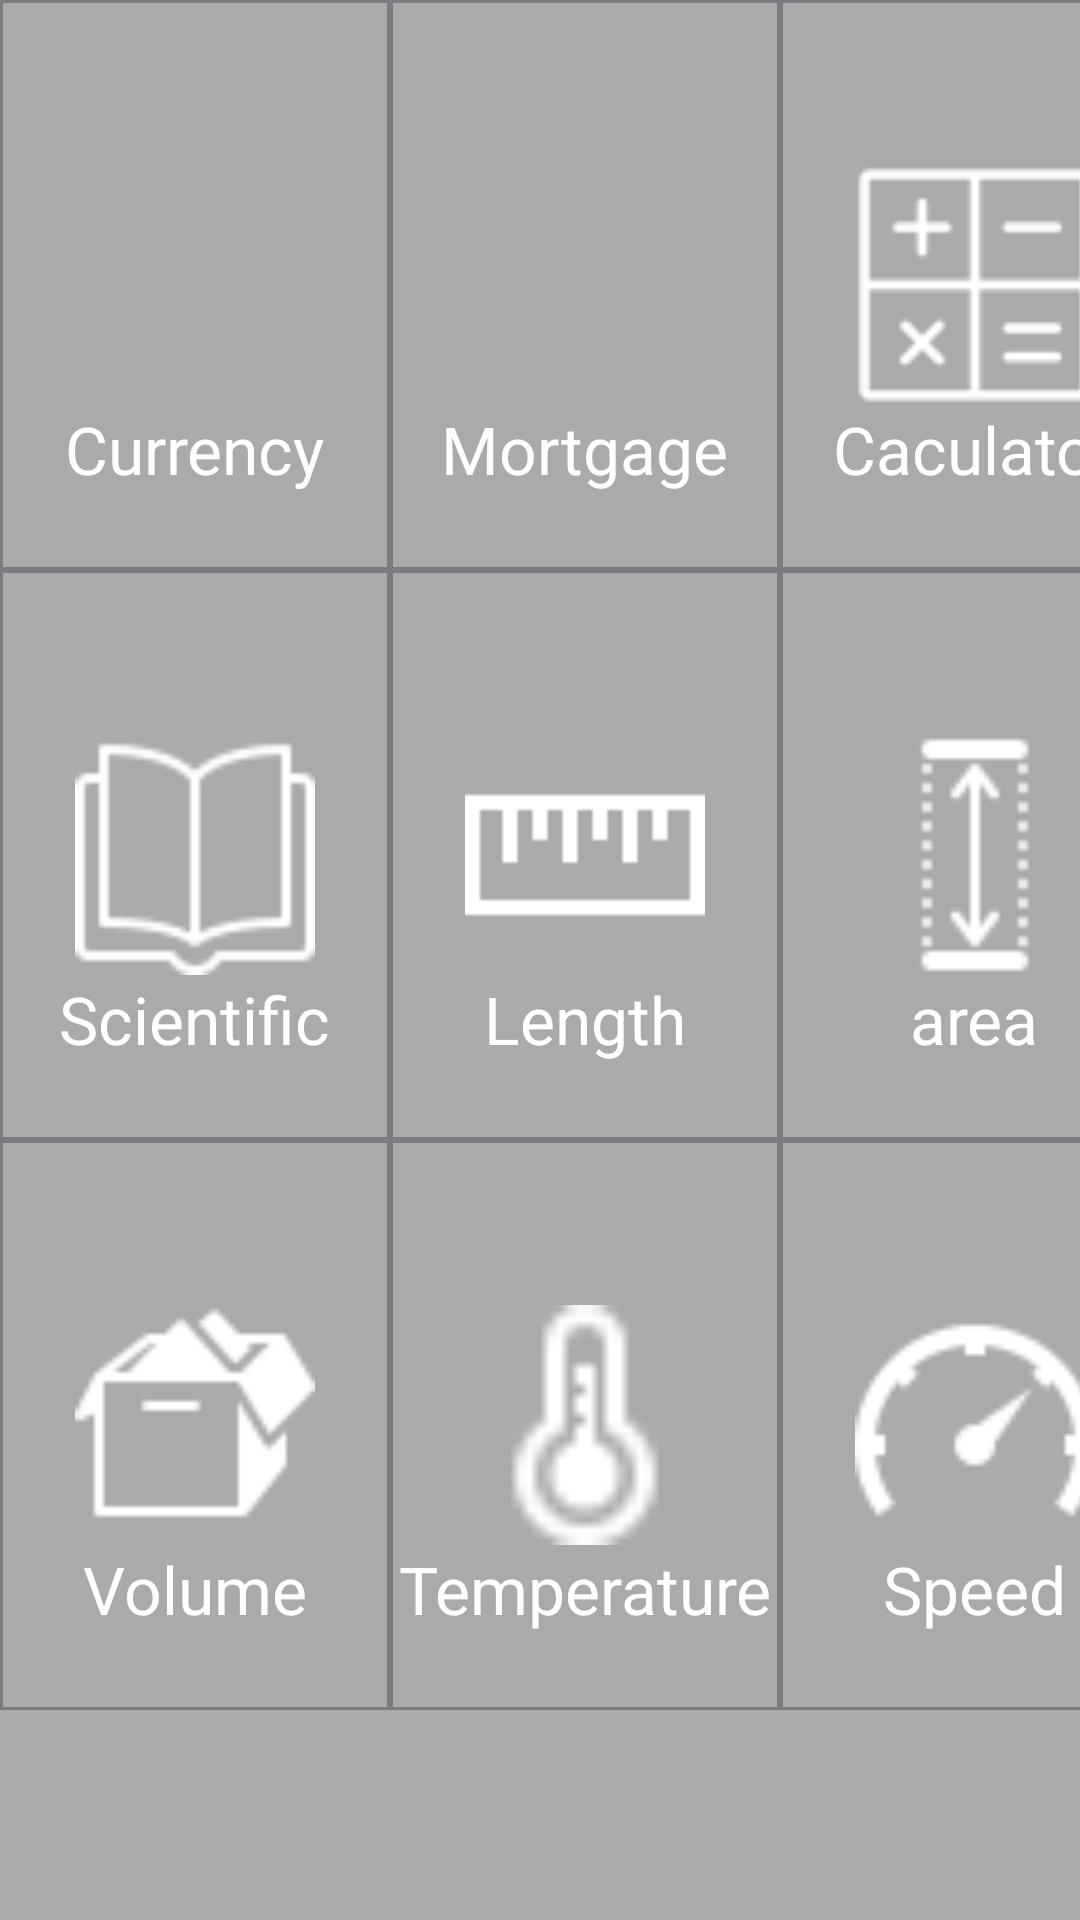

Android layout source for this screen:
<!-- AndroidManifest.xml: application theme AppTheme -->
<!-- res/layout/fragment_screen1.xml -->
<?xml version="1.0" encoding="utf-8"?>
<GridLayout xmlns:android="http://schemas.android.com/apk/res/android"
    android:orientation="horizontal" android:layout_width="match_parent"
    android:layout_height="match_parent"
    android:columnCount="3"
    android:rowCount="3"
    android:background="@android:color/darker_gray"

    >
<RelativeLayout
    style="@style/icon_box"

    >

    <ImageView
       style="@style/icon"
        android:src="@drawable/ic_euro"
        android:id="@+id/ic_euro"

       />
    <TextView

        android:layout_below="@id/ic_euro"
        android:text="Currency"
        style="@style/icon_text"
        />
</RelativeLayout>
    <RelativeLayout
        style="@style/icon_box"

        >
    <ImageView
        android:src="@drawable/ic_account"
        style="@style/icon"
        android:id="@+id/ic_balance"
        />
        <TextView
           style="@style/icon_text"
            android:text="Mortgage"
            android:layout_below="@id/ic_balance"
            />
    </RelativeLayout>

    <RelativeLayout
        style="@style/icon_box"
        >
        <ImageView
            style="@style/icon"
            android:src="@drawable/ic_math"
            android:id="@+id/ic_math"
            />
        <TextView
            style="@style/icon_text"
            android:text="Caculator"
            android:layout_below="@id/ic_math"
            />

    </RelativeLayout>
    <RelativeLayout
        style="@style/icon_box"
        >
        <ImageView
            android:id="@+id/ic_scientific"
           style="@style/icon"
            android:src="@drawable/ic_scientific"/>
        <TextView
            style="@style/icon_text"
            android:text="Scientific"
            android:layout_below="@id/ic_scientific"
            />
    </RelativeLayout>
    <RelativeLayout
        style="@style/icon_box"
        >

        <TextView
            style="@style/icon_text"
            android:text="Length"
            android:layout_below="@id/ic_ruler"
            />

        <ImageView
            style="@style/icon"
            android:src="@drawable/ic_ruler"
            android:id="@+id/ic_ruler"
            android:layout_centerVertical="true"
            android:layout_centerHorizontal="true" />
    </RelativeLayout>
    <RelativeLayout
        style="@style/icon_box"
        >
        <ImageView
            style="@style/icon"
            android:src="@drawable/ic_area"
            android:id="@+id/ic_area"
            />
        <TextView
           style="@style/icon_text"
            android:text="area"
            android:layout_below="@id/ic_area"
            />
    </RelativeLayout>
    <RelativeLayout
        style="@style/icon_box"
        >
    <ImageView
       style="@style/icon"
        android:src="@drawable/ic_volume"
        android:id="@+id/ic_volume"
        />
    <TextView
        style="@style/icon_text"
        android:text="Volume"
        android:layout_below="@id/ic_volume"/>
    </RelativeLayout>
    <RelativeLayout
        style="@style/icon_box"
        >
    <ImageView
       style="@style/icon"
        android:src="@drawable/ic_thermometer"
        android:id="@+id/ic_thermometer"
        />
    <TextView
       style="@style/icon_text"
        android:text="Temperature"
        android:layout_below="@id/ic_thermometer"
        />
    </RelativeLayout>
    <RelativeLayout
        style="@style/icon_box"
        >
    <ImageView
        android:src="@drawable/ic_speed"
        style="@style/icon"
        android:id="@+id/ic_speed"
        />
    <TextView
        style="@style/icon_text"
        android:text="Speed"
        android:layout_below="@id/ic_speed"
         />
    </RelativeLayout>


</GridLayout>
<!-- resources referenced by this layout -->
<resources>
  <!-- drawable ic_area: png bitmap (drawable, 589 bytes) -->
  <!-- drawable ic_math: png bitmap (drawable, 1145 bytes) -->
  <!-- drawable ic_ruler: png bitmap (drawable, 280 bytes) -->
  <!-- drawable ic_scientific: png bitmap (drawable, 882 bytes) -->
  <!-- drawable ic_speed: png bitmap (drawable, 1093 bytes) -->
  <!-- drawable ic_thermometer: png bitmap (drawable, 506 bytes) -->
  <!-- drawable ic_volume: png bitmap (drawable, 948 bytes) -->
  <style name="icon">
          <item name="android:layout_height">@dimen/icon_height</item>
          <item name="android:layout_width">@dimen/icon_width</item>
          <item name="android:layout_centerInParent">true</item>
      </style>
  <style name="icon_box">
          <item name="android:layout_height">190dp</item>
          <item name="android:layout_width">130dp</item>
          <item name="android:clickable">true</item>
          <item name="android:background">@drawable/icon</item>
      </style>
  <style name="icon_text">
          <item name="android:layout_width">wrap_content</item>
          <item name="android:layout_height">wrap_content</item>
          <item name="android:textColor">@android:color/white</item>
          <item name="android:textAppearance">@style/Base.TextAppearance.AppCompat.Large</item>
          <item name="android:layout_centerHorizontal">true</item>
      </style>
  <style name="AppTheme" parent="Base.Theme.AppCompat.Light.DarkActionBar">
          
          <item name="colorPrimary">@color/colorPrimary</item>
          <item name="colorPrimaryDark">@color/colorPrimaryDark</item>
  
      </style>
  <dimen name="icon_height">80dp</dimen>
  <dimen name="icon_width">80dp</dimen>
  <!-- drawable icon (drawable) -->
  <?xml version="1.0" encoding="utf-8"?>
  <selector xmlns:android="http://schemas.android.com/apk/res/android">
  
      <item android:state_pressed="true"
          android:drawable="@drawable/selected_icon"/>
  
  
      <item android:drawable="@drawable/unselect_icon"></item>
  </selector>
  <!-- drawable selected_icon (drawable) -->
  <?xml version="1.0" encoding="utf-8"?>
  <shape xmlns:android="http://schemas.android.com/apk/res/android"
      android:shape="rectangle">
  
      <stroke
          android:color="#b5b0ba"
          android:width="2dp"
          ></stroke>
  
  </shape>
  <!-- drawable unselect_icon (drawable) -->
  <?xml version="1.0" encoding="utf-8"?>
  <shape xmlns:android="http://schemas.android.com/apk/res/android"
      android:shape="rectangle"
      >
  <stroke android:color="#7e7a82"
      android:width="1dp"
      ></stroke>
  </shape>
  <!-- not gathered from this repository: default colours our renderer supplied (Android Studio template values) -->
  <color name="colorPrimary">#FF6200EE</color>
  <color name="colorPrimaryDark">#FF3700B3</color>
</resources>
